Run: headless pygame with SDL's dummy video driver; simulated clock (each Clock.tick advances the game by its frame time, no real sleeping); random seed 0; keys injected as events and as key.get_pressed() state; no mouse input.
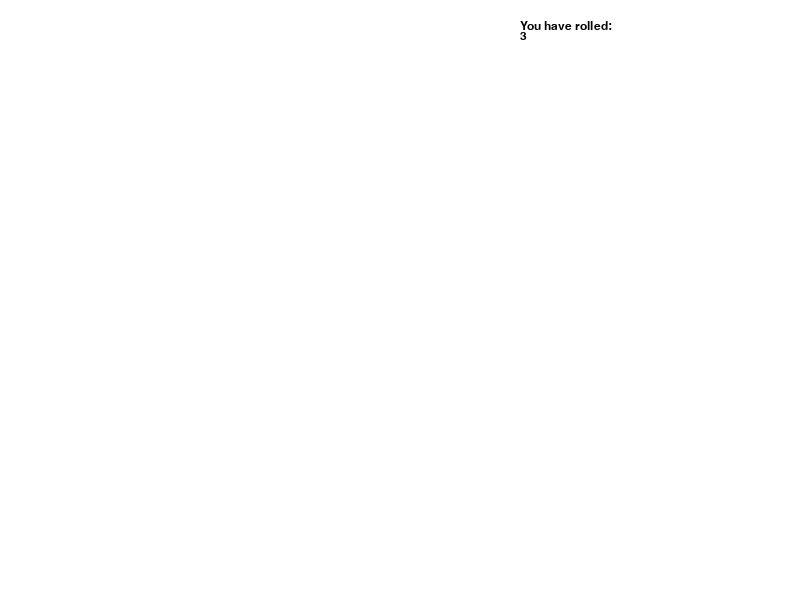
Frame 1 of 4 · flips 1–60 · no input
Frame 2 of 4 · flips 61–180 · tapped SPACE, RETURN · held RIGHT (→), D · screen unchanged from frame 1, image omitted
Frame 3 of 4 · flips 181–300 · held DOWN (↓), S · screen unchanged from frame 2, image omitted
Frame 4 of 4 · flips 301–420 · held LEFT (←), A, UP (↑), W · screen unchanged from frame 3, image omitted

The pygame program that drew these frames:

import pygame
import random

pygame.init()
black=(0,0,0)
screen = pygame.display.set_mode((800,600))
screen.fill((255,255,255))

#Dice random number generation
diceRoll = random.randrange(0, 5)

#Text through GUI
myFont = pygame.font.SysFont("Times New Roman", 18)

randNumLabel = myFont.render("You have rolled:", 1, black)
### pass a string to myFont.render
diceDisplay = myFont.render(str(diceRoll), 2, black)

screen.blit(randNumLabel, (520, 20))
screen.blit(diceDisplay, (520, 30))

### main loop
run = True
while run:
    for e in pygame.event.get():
        if e.type == pygame.QUIT:
            run = False
    pygame.display.flip()
